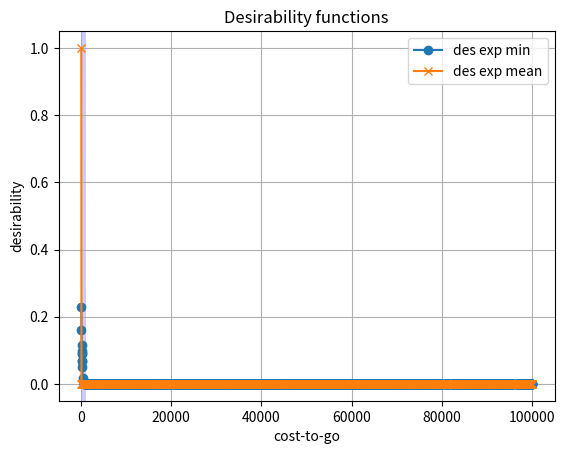

Write the Python code that produced this figure.
import random

from scipy.stats import logistic
import numpy as np
import matplotlib.pyplot as plt

figure, ax = plt.subplots()
ax.set_title("Desirability functions")
ax.set_xlabel("cost-to-go")
ax.set_ylabel("desirability")

max_cost = 100000
min_cost = 100
rollouts = 2000
gamma = 1

# cost_vector = np.random.chisquare(2, size=(rollouts, ))
cost_vector = np.random.uniform(min_cost, max_cost, size=(rollouts,))
cost_vector.sort()

des_exp1 = np.exp(-(cost_vector - min(cost_vector)) / (gamma * min(cost_vector)));
des_exp1 = des_exp1 / sum(des_exp1)
# des_exp2 = np.exp(-cost_vector/np.mean(cost_vector)); des_exp2 = des_exp2/sum(des_exp2)
des_exp2 = np.exp(-(cost_vector - min(cost_vector) / np.mean(cost_vector)));
des_exp2 = des_exp2 / sum(des_exp2)

des_log = logistic.cdf(-cost_vector, -np.mean(cost_vector), np.min(cost_vector) * 100)

ax.plot(cost_vector, des_exp1, 'o-', label="des exp min")
ax.plot(cost_vector, des_exp2, 'x-', label="des exp mean")
ax.axvspan(min_cost, min_cost + (max_cost - min_cost) * 0.01, facecolor='b', alpha=0.2)
ax.grid()
ax.legend()
print(des_exp2[0])
# ax.plot(cost_vector, des_log, 'p')


# ax.hist(cost_vector, bins=100, density=True, alpha=0.5, stacked=True)
# ax.plot(range(-100, 100), logistic.cdf(range(-100, 100), -2, 20), 'p')
plt.show()
